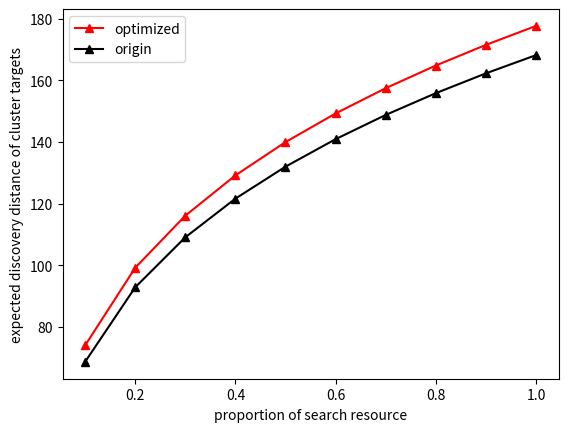
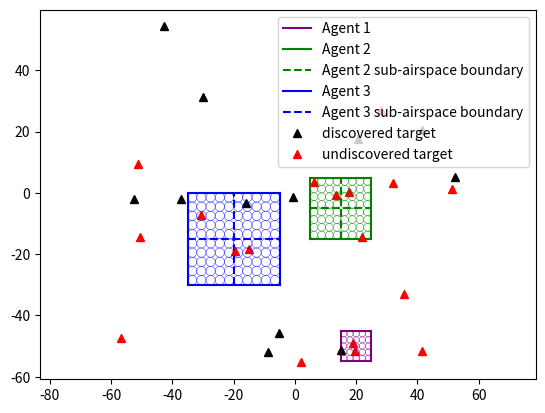
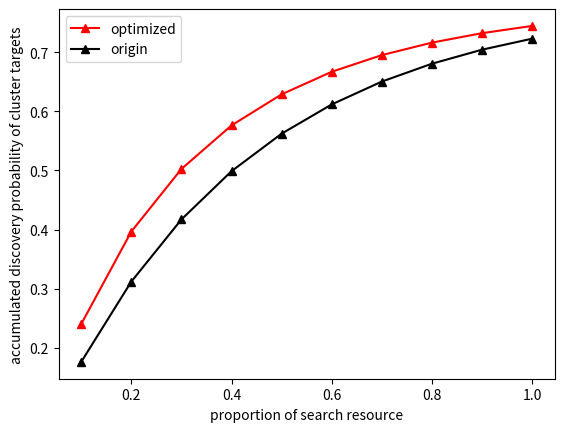

Write the Python code that produced these figures, in order.
import numpy as np
import matplotlib.pyplot as plt
from copy import deepcopy

beilv = 1.0
nijk_limit = [0.1, 0.1, 0.03]

def compute_omega(Pav, Gt, Gr, lamda, sigma, k, T0, Fn, L):
    omega = Pav * Gt * Gr * lamda ** 2 * sigma / ((4.0 * np.pi) ** 3 * k * T0 * Fn * L)
    return omega

def dB2W(dB):
    return 10.0 ** (dB / 10.0)

def compute_threat(n, type, v, R):
    T_type = np.zeros((n,))
    T_R = np.zeros((n,))
    T_v = np.zeros((n,))
    R_min = min(R) - (R[1] - R[0])
    R_max = max(R) + (R[1] - R[0])
    v_min = min(v) - (v[1] - v[0])
    v_max = max(v) + (v[1] - v[0])
    for i in range(n):
        T_type[i] = type[i]

        if R[i] <= R_min:
            T_R[i] = 1.0
        elif R[i] < R_max:
            T_R[i] = (R_max - R[i]) / (R_max - R_min)
        else:
            T_R[i] = 0.0

        if v[i] <= v_min:
            T_v[i] = 0.0
        elif v[i] < v_max:
            T_v[i] = (v[i] - v_min) / (v_max - v_min)
        else:
            T_v[i] = 1.0

    w_1 = T_type * T_v * T_R
    w = w_1 / sum(w_1)
    return w

def compute_uncover_situation(x_m, y_m, scan_range_x, scan_range_y, target_cover_situation):
    # 输入：x_m 目标方位角，y_m 目标俯仰角，scan_range_x 空域方位扫描范围，scan_range_y 目标俯仰扫描范围

    # 空域范围包含方位[-90, 90]，俯仰[-90, 90]
    # 方位空域数目=(180-scan_range_x)/5+1，俯仰空域数目=(180-scan_range_x)/5+1
    airspace_num_x = int((180 - scan_range_x) / 5 + 1)
    airspace_num_y = int((180 - scan_range_y) / 5 + 1)
    target_num = np.size(x_m)
    airspace_cover_target = np.zeros((airspace_num_x * airspace_num_y, target_num))  # 整个空域的覆盖情况
    airspace_cover_num = np.zeros((airspace_num_x * airspace_num_y,))  # 每个空域包含的目标数目
    target_covered_airspace = np.zeros((target_num, int(scan_range_x/5) * int(scan_range_y/5)))   # 每个目标被哪些子空域包含
    target_covered_num = np.zeros((target_num,))    # 被包含子空域的数量
    for i in range(airspace_num_x):
        for j in range(airspace_num_y):
            airspace_center_x = -90 + scan_range_x / 2 + i * 5.0
            airspace_center_y = 90 - scan_range_y / 2 - j * 5.0
            for k in range(target_num):
                if (abs(x_m[k] - airspace_center_x) < scan_range_x / 2) and \
                        (abs(y_m[k] - airspace_center_y) < scan_range_y / 2) and target_cover_situation[k] == 0:
                    airspace_cover_target[i + 0 + airspace_num_x * j, int(airspace_cover_num[i + 0 + airspace_num_x * j])] = k + 1
                    airspace_cover_num[i + 0 + airspace_num_x * j] += 1
                    target_covered_airspace[k, int(target_covered_num[k])] = i + 0 + airspace_num_x * j + 1     # 对应空域编号
                    target_covered_num[k] += 1

    return airspace_cover_target, airspace_cover_num, target_covered_airspace, target_covered_num

def compute_airspace_cover_target_(airspace_cover_target, airspace_cover_num, airspace_bh):
    airspace_cover_target_ = []
    for i in range(int(airspace_cover_num[airspace_bh])):
        target_bh = airspace_cover_target[airspace_bh, i]
        airspace_cover_target_.append(target_bh)
    return airspace_cover_target_

# 修改贪心算法，每次选取包含目标数目最多的一个空域
def greedy_algorithm(x_m, y_m, scan_range_x, scan_range_y, target_cover_situation):
    tgt_num = np.size(x_m)
    # 求出各空域包含未发现目标集合
    airspace_cover_target, airspace_cover_num, target_covered_airspace, target_covered_num = \
        compute_uncover_situation(x_m, y_m, scan_range_x, scan_range_y, target_cover_situation)
    airspace_num = np.size(airspace_cover_num)
    max_tgt_num_airspace_id = []  # 计算包含为发现目标数目最多的空域编号
    for i in range(airspace_num):
        if airspace_cover_num[i] == max(airspace_cover_num):
            max_tgt_num_airspace_id.append(i)
    # 在包含未发现目标最多的空域内部选取距离最小的空域
    distance_average = np.zeros((np.size(max_tgt_num_airspace_id),))
    for i in range(np.size(max_tgt_num_airspace_id)):
        airspace_bh = int(max_tgt_num_airspace_id[i])
        airspace_cover_num_ = int(airspace_cover_num[airspace_bh])  # 该空域包含目标的数量
        airspace_num_x = int((180 - scan_range_x) / 5 + 1)
        hang = np.fix(airspace_bh / airspace_num_x)  # 计算空域在第几行
        lie = airspace_bh - hang * airspace_num_x  # 计算空域在第几列
        airspace_center_x = -90 + scan_range_x / 2 + lie * 5.0
        airspace_center_y = 90 - scan_range_y / 2 - hang * 5.0
        for j in range(airspace_cover_num_):
            target_bh = int(airspace_cover_target[airspace_bh, j] - 1)
            distance = np.sqrt((x_m[target_bh] - airspace_center_x) ** 2 + (y_m[target_bh] - airspace_center_y) ** 2)
            distance_average[i] += distance
        distance_average[i] = distance_average[i] / airspace_cover_num_
    distance_average = list(distance_average)
    distance_shortest_index = distance_average.index(min(distance_average))
    airspace_best_bh = int(max_tgt_num_airspace_id[distance_shortest_index])

    """计算最优空域中心"""
    airspace_num_x = int((180 - scan_range_x) / 5 + 1)
    hang = np.fix(airspace_best_bh / airspace_num_x)  # 计算空域在第几行
    lie = airspace_best_bh - hang * airspace_num_x  # 计算空域在第几列
    airspace_center_x = -90.0 + scan_range_x / 2 + lie * 5.0
    airspace_center_y = 90.0 - scan_range_y / 2 - hang * 5.0
    # 更新目标覆盖情况
    target_cover_situation_new = deepcopy(target_cover_situation)
    for i in range(tgt_num):
        if (abs(x_m[i] - airspace_center_x) < scan_range_x / 2) and (abs(y_m[i] - airspace_center_y) < scan_range_y / 2):
            target_cover_situation_new[i] += 1
    # print(sum(target_cover_situation_new) - sum(target_cover_situation))

    return airspace_center_x, airspace_center_y, target_cover_situation_new

def compute_betaij(x_m, y_m, threat_w, Mi, scan_center, scan_range):
    tgt_num = np.size(x_m)
    scan_center_x, scan_center_y = scan_center[0], scan_center[1]
    scan_range_x, scan_range_y = scan_range[0], scan_range[1]

    """计算各子空域中心"""
    sub_center = np.zeros((Mi, 2))
    sub_range = np.zeros((Mi, 2))
    if Mi == 1:
        sub_center[0, 0] = scan_center_x
        sub_center[0, 1] = scan_center_y
        sub_range[0, 0] = scan_range_x
        sub_range[0, 1] = scan_range_y
    if Mi == 4:
        sub_center[0, 0] = scan_center_x - scan_range_x / 4
        sub_center[1, 0] = scan_center_x + scan_range_x / 4
        sub_center[2, 0] = sub_center[0, 0]
        sub_center[3, 0] = sub_center[1, 0]

        sub_center[0, 1] = scan_center_y + scan_range_x / 4
        sub_center[1, 1] = sub_center[0, 1]
        sub_center[2, 1] = scan_center_y - scan_range_x / 4
        sub_center[3, 1] = sub_center[2, 1]

        sub_range[:, 0] = scan_range_x / 2
        sub_range[:, 1] = scan_range_y / 2

    """计算每个子空域包含目标情况"""
    zikongyu = []
    for i in range(Mi):
        zikongyu_ = []  # 暂时存放
        for j in range(tgt_num):
            if abs(x_m[j] - sub_center[i, 0]) < sub_range[i, 0] / 2 and abs(y_m[j] - sub_center[i, 1]) < sub_range[i, 1] / 2:
                zikongyu_.append(int(j + 1))
        zikongyu.append(zikongyu_)
    """计算每个子空域的betaij"""
    betaij = np.zeros((Mi,))
    for i in range(Mi):
        for j in range(np.size(zikongyu[i])):
            target_bh = int(zikongyu[i][j] - 1)
            betaij[i] += threat_w[target_bh]  # 计算每个空域威胁度
        if betaij[i] < 1e-6:
            betaij[i] = 0.01
    betaij = betaij / sum(betaij)

    tgt_num_ij = []
    for i in range(Mi):
        tgt_num_ij.append(np.size(zikongyu[i]))

    return betaij, tgt_num_ij

def plot_airspace(center_x, center_y, range_x, range_y, color, linestyle, label=''):
    plt.plot([center_x - range_x / 2, center_x + range_x / 2],
             [center_y - range_y / 2, center_y - range_y / 2], color=color, linestyle=linestyle, label=label)
    plt.plot([center_x + range_x / 2, center_x + range_x / 2],
             [center_y - range_y / 2, center_y + range_y / 2], color=color, linestyle=linestyle)
    plt.plot([center_x + range_x / 2, center_x - range_x / 2],
             [center_y + range_y / 2, center_y + range_y / 2], color=color, linestyle=linestyle)
    plt.plot([center_x - range_x / 2, center_x - range_x / 2],
             [center_y + range_y / 2, center_y - range_y / 2], color=color, linestyle=linestyle)
    plt.legend()

def plot_sub_airspace(Mi, scan_center, scan_range, color, label=''):
    scan_center_x, scan_center_y = scan_center[0], scan_center[1]
    scan_range_x, scan_range_y = scan_range[0], scan_range[1]
    """计算各子空域中心"""
    if Mi == 4:
        plt.plot([scan_center_x - scan_range_x / 2, scan_center_x + scan_range_x / 2], [scan_center_y, scan_center_y], color=color, linestyle='--', label=label)
        plt.plot([scan_center_x, scan_center_x], [scan_center_y - scan_range_y / 2, scan_center_y + scan_range_x / 2], color=color, linestyle='--')

def compute_beam_parameter(kongyu_num, Nsi, Mi, scan_range_x, scan_range_y, beamwidth, init_scan_range, tao_sij):
    beam_as_x, beam_as_y = [], []
    beam_sub_x, beam_sub_y = [], []
    beam_bh, beam_position = [], []
    sub_scan_range_x, sub_scan_range_y = [], []     # 子空域初始化搜索方位
    for i in range(kongyu_num):
        if Mi[i] == 1:
            sub_scan_range_x.append([init_scan_range[i][0][0]])   # 就一个空域
            sub_scan_range_y.append([init_scan_range[i][1][1]])
        else:
            sub_scan_range_x.append([init_scan_range[i][0][0], init_scan_range[i][0][0] + scan_range_x[i] / 2,
                                     init_scan_range[i][0][0], init_scan_range[i][0][0] + scan_range_x[i] / 2])
            sub_scan_range_y.append([init_scan_range[i][1][1], init_scan_range[i][1][1],
                    init_scan_range[i][1][1] - scan_range_y[i] / 2, init_scan_range[i][1][1] - scan_range_y[i] / 2])
    beam_tao_sij = []  # 各波位驻留时间
    for i in range(kongyu_num):
        beam_as_x.append(int(scan_range_x[i] / beamwidth[i]))
        beam_as_y.append(int(scan_range_y[i] / beamwidth[i]))
        beam_sub_x.append(int(scan_range_x[i] / beamwidth[i] / np.sqrt(Mi[i])))
        beam_sub_y.append(int(scan_range_y[i] / beamwidth[i] / np.sqrt(Mi[i])))
        _beam_bh, _beam_position, _beam_tao_sij = [], [], []
        for j in range(Mi[i]):
            __beam_bh = np.zeros((int(Nsi[i] / Mi[i]),))
            __beam_position = np.zeros((int(Nsi[i] / Mi[i]), 2))
            __beam_tao_sij = np.zeros((int(Nsi[i] / Mi[i]),))
            init_scan_x = sub_scan_range_x[i][j] + beamwidth[i] / 2.0
            init_scan_y = sub_scan_range_y[i][j] - beamwidth[i] / 2.0
            for k in range(int(Nsi[i] / Mi[i])):
                __beam_bh[k] = k
                hang = int(k / beam_sub_x[i])
                lie = k - hang * beam_sub_x[i]
                __beam_position[k][0] = init_scan_x + lie * beamwidth[i]
                __beam_position[k][1] = init_scan_y - hang * beamwidth[i]
                __beam_tao_sij[k] = tao_sij[i][j]
            _beam_bh.append(__beam_bh)
            _beam_position.append(__beam_position)
            _beam_tao_sij.append(__beam_tao_sij)
        beam_bh.append(_beam_bh)
        beam_position.append(_beam_position)
        beam_tao_sij.append(_beam_tao_sij)
    return beam_as_x, beam_as_y, beam_sub_x, beam_sub_y, beam_bh, beam_position, beam_tao_sij

def plot_circle(x, y, r, color, linestyle='-', linewidth='0.3'):
    # 画一个圆
    t = np.arange(0.0, 2 * np.pi, 0.1)
    X = r * np.cos(t) + x
    Y = r * np.sin(t) + y
    plt.plot(X, Y, color=color, linestyle=linestyle, linewidth=linewidth)

def f(mu, sigma, x, y):
    return 1.0 / (2.0 * np.pi * sigma**2) * np.exp(-((x - mu[0])**2 + (y - mu[1])**2) / (2.0 * sigma**2))

def compute_jifen(mu, sigma, x_min, x_max, y_min, y_max):
    buchang = 0.1
    jifen = 0
    x = np.arange(x_min + buchang, x_max + buchang, buchang)
    y = np.arange(y_min + buchang, y_max + buchang, buchang)
    for i in range(np.size(x)):
        for j in range(np.size(y)):
            jifen += f(mu, sigma, x[i], y[j]) * buchang**2    # 函数值乘以面积
    return jifen



glo_tgt_num = 30  # 目标总数目
glo_coo_num = 3   # 协同雷达数目
sub_as_num = [1, 4, 4]  # 各雷达搜索子空域划分
glo_scan_range_x = [10, 20, 30]  # 方位搜索范围
glo_scan_range_y = [10, 20, 30]  # 俯仰搜索范围

# 雷达系统参数
lamda = 9.0e-2  # S波段相控阵雷达波长，单位m
Pt = 6.0e5  # 发射功率，单位W
zhankongbi = 0.05  # 最高占空比为5%
Gt = 40.0  # 阵面法向处发射增益，单位dB
Gr = 40.0  # 接收天线增益，单位dB
RCS_sigma = 1  # 目标RCS，单位m^2
Fn = 3  # 接收机噪声系数，单位dB
L = 5  # 系统损耗，单位dB
T0 = 290  # 接收机噪声温度，常温下为290K
Pav = Pt * zhankongbi  # 平均功率，单位W
k = 1.380649e-23  # 玻尔兹曼常数，单位J/K

# 载机雷达参数设置
N = 3   # 载机雷达数
alpha_i = [1.0 / 3.0, 1.0 / 3.0, 1.0 / 3.0]    # 载机雷达权值
pd = [0.85, 0.9, 0.95]  # 检测概率
pfa = [2.0e-6, 1.5e-6, 1.0e-6]  # 虚警率
SNR_D = []
for i in range(N):
    SNR_D.append(np.log(pfa[i]) / np.log(pd[i]) - 1.0)
_omega = compute_omega(Pav, dB2W(Gt), dB2W(Gr), lamda, RCS_sigma, k, T0, dB2W(Fn), dB2W(L))
omega = [0.01 * _omega / 100.0, 0.05 * _omega / 100.0, 0.1 * _omega / 100.0]    # 雷达系统常数

Mi = [1, 4, 4]  # 载机雷达对应子空域数
beamwidth = [2.0, 2.5, 3.0]     # 波束宽度
scan_range_x, scan_range_y = [10.0, 20.0, 30.0], [10.0, 20.0, 30.0]     # 载机雷达搜索范围
bowei_num_x = []    # 方位波位数
bowei_num_y = []    # 俯仰波位数
Nsi = []     # 搜索空域波位数
for i in range(N):
    bowei_num_x.append(int(scan_range_x[i] / beamwidth[i]))
    bowei_num_y.append(int(scan_range_y[i] / beamwidth[i]))
    Nsi.append(int(bowei_num_x[i] * bowei_num_y[i]))
print("Nsi", Nsi)  # 各子空域波位数：25，16，25

# 目标参数设置，这些威胁度全部是固定的，只有目标坐标是随机的
target_num = 30
sigma = 3  # 目标分布标准差
mb_type = np.arange(0.8, 1.0, 0.2 / target_num)  # 目标类型威胁度
v = np.arange(900.0, 1200.0, 300.0 / target_num)  # 目标速度，单位m/s
R = np.arange(200.0, 400.0, 200.0 / target_num)  # 目标距离，单位km
threat_w = compute_threat(target_num, mb_type, v, R)  # 每个目标的威胁度
sum_w_v = sum(threat_w * v)  # 计算平均速度

colors = ['purple', 'green', 'blue']

# 随机初始化目标坐标
# x_m = np.random.uniform(-60.0, 60.0, size=(target_num,))
# y_m = np.random.uniform(-60.0, 60.0, size=(target_num,))
x_m = np.array([-42.67478786, -19.47873314, 52.20419535, 18.82398507, -52.42192912, -50.57795674, -15.88859449, -8.85018843, 2.11457904, 21.78440157,
                35.46206604, 13.30316108, -29.90699771, -30.47413791, 32.18445288, 41.42905077, 28.21599124, 51.43963535, -56.69589378, 19.63291292,
                -51.34703292, 6.35275373, -15.02784673, -37.14532043, 41.53851406, -5.09526259, 17.79560894, 15.11512674, -0.71066349, 20.66251949])
y_m = np.array([54.30130362, -18.89145101, 5.10122446, -48.96692001, -2.07999212, -14.39694055, -3.26693532, -52.08329969, -55.36285795, -14.27684586,
                -33.12414592, -0.74059242, 31.23614159, -7.0675359, 3.30129922, -51.68269094, 26.91533069, 1.12160894, -47.466137, -51.74942182,
                9.30348708, 3.48665783, -18.17954256, -1.89079884, 20.38351896, -45.68298136, 0.2185957, -51.41024967, -1.39676394, 17.73277371])
# 随机初始化目标发现状况
# target_cover_situation = np.zeros((target_num,))  # 空域覆盖状态，0，1对应位置目标是否被覆盖
# target_cover_situation_flag = np.random.uniform(0.0, 1.0, size=(target_num,))
# for i in range(target_num):
#     if target_cover_situation_flag[i] <= 0.3:
#         target_cover_situation[i] = 1
# target_cover_situation_init = deepcopy(target_cover_situation)
# print(target_cover_situation_init)
target_cover_situation = np.array([1., 0., 1., 0., 1., 0., 1., 1., 0., 0., 0., 0., 1., 0., 0., 0., 0., 0., 0., 0., 0., 0., 0., 1., 1., 1., 0., 1., 1., 1.])
target_cover_situation_init = deepcopy(target_cover_situation)

# 进行一次空域划分，顺便计算betaij
betaij = []  # 首先计算各子空域betaij
tgt_numij = []
cover_num = []
cover_bh = []
airspace_center_x_record, airspace_center_y_record = [], []
num_0 = 0
plt.figure(2)
while num_0 < glo_coo_num and min(target_cover_situation) <= 0:
    airspace_center_x, airspace_center_y, target_cover_situation = \
        greedy_algorithm(x_m, y_m, scan_range_x[num_0], scan_range_y[num_0], target_cover_situation)
    airspace_center_x_record.append(airspace_center_x)
    airspace_center_y_record.append(airspace_center_y)
    _cover_num = 0
    _cover_bh =[]
    for j in range(target_num):
        if abs(airspace_center_x - x_m[j]) < scan_range_x[num_0] / 2.0 and abs(airspace_center_y - y_m[j]) < scan_range_y[num_0] / 2.0:
            _cover_num += 1
            _cover_bh.append(j + 1)
    _betaij, _tgy_numij = compute_betaij(x_m, y_m, threat_w, Mi[num_0], [airspace_center_x, airspace_center_y], [scan_range_x[num_0], scan_range_y[num_0]])
    plot_airspace(airspace_center_x, airspace_center_y, scan_range_x[num_0], scan_range_y[num_0], colors[num_0], '-', 'Agent {}'.format(num_0 + 1))
    plot_sub_airspace(Mi[num_0], [airspace_center_x, airspace_center_y], [scan_range_x[num_0], scan_range_y[num_0]], colors[num_0], 'Agent {} sub-airspace boundary'.format(num_0 + 1))
    cover_num.append(_cover_num)
    cover_bh.append(_cover_bh)
    betaij.append(_betaij)
    tgt_numij.append(_tgy_numij)
    num_0 += 1
print("cover_num", cover_num)
print("betaij", betaij)
print("tgt_numij", tgt_numij)
kongyu_num = np.size(airspace_center_x_record)
init_scan_range = []
# 二维空域可视化
flag1, flag2 = 0, 0
plt.figure(2)
for i in range(target_num):
    if target_cover_situation_init[i] == 0:
        if flag1 == 0:
            plt.plot(x_m[i], y_m[i], 'r^', label='undiscovered target')
            flag1 = 1
        else:
            plt.plot(x_m[i], y_m[i], 'r^')
    else:
        if flag2 == 0:
            plt.plot(x_m[i], y_m[i], 'k^', label='discovered target')
            flag2 = 1
        else:
            plt.plot(x_m[i], y_m[i], 'k^')
plt.legend()
for i in range(kongyu_num):
    scan_x_min = airspace_center_x_record[i] - scan_range_x[i] / 2.0
    scan_x_max = airspace_center_x_record[i] + scan_range_x[i] / 2.0
    scan_y_min = airspace_center_y_record[i] - scan_range_y[i] / 2.0
    scan_y_max = airspace_center_y_record[i] + scan_range_y[i] / 2.0
    init_scan_range.append([[scan_x_min, scan_x_max], [scan_y_min, scan_y_max]])
plt.axis('equal')
# plt.show()
# 计算R_DE
tao_sij = []
tao_sij_avg = np.zeros((kongyu_num,))
R_DEi = np.zeros((kongyu_num,))
R_DEi_duibi = np.zeros((kongyu_num,))
R_DEi_ba_record = []
R_DEi_ba_duibi_record = []
wvi = []
tfi = np.zeros((kongyu_num,))
for k in np.arange(0.1, 1.1, 0.1):
    for i in range(kongyu_num):
        tao_sj = np.zeros((Mi[i],))
        wv = 0.0
        w_new = []
        for j in range(cover_num[i]):
            tgt_bh = int(cover_bh[i][j] - 1)
            w_new.append(threat_w[tgt_bh])
        for j in range(cover_num[i]):
            tgt_bh = int(cover_bh[i][j] - 1)
            wv += w_new[j] / sum(w_new) * v[tgt_bh]
        sub_beam_num = int(Nsi[i] / Mi[i])
        for j in range(Mi[i]):
            tao_sj[j] = betaij[i][j]**(4.0/3.0) * (omega[i] / SNR_D[i])**(1.0/3.0) / (2 * sub_beam_num * beilv * wv)**(4.0/3.0)
        _tfi = sub_beam_num * beilv * sum(tao_sj)
        _R_DEi = sum(betaij[i] * ((omega[i] * tao_sj * k / SNR_D[i])**(1.0/4.0) - _tfi / 2 * wv)) / 1000.0
        tao_sij_avg[i] = sum(tao_sj) / Mi[i]
        _R_DEi_duibi = sum(betaij[i] * ((omega[i] * tao_sij_avg[i] * k / SNR_D[i])**(1.0/4.0) - _tfi / 2 * wv)) / 1000.0
        tao_sij.append(tao_sj)
        R_DEi[i] = _R_DEi
        R_DEi_duibi[i] = _R_DEi_duibi
        wvi.append(wv)
        tfi[i] = _tfi
    R_DEi_ba_record.append(sum(alpha_i * R_DEi))
    R_DEi_ba_duibi_record.append(sum(alpha_i * R_DEi_duibi))
print("tao_sij", tao_sij[27], tao_sij[28], tao_sij[29])
print("R_DEi", R_DEi, "R_DEi_duibi", R_DEi_duibi)
print("betaij * tfi / taosij", sum(betaij[0] * tfi[0] / tao_sij[0]), sum(betaij[1] * tfi[1] / tao_sij[1]), sum(betaij[2] * tfi[2] / tao_sij[2]))
# print(wvi)
print("tfi", tfi)
R_DE_ba = sum(alpha_i * R_DEi)
R_DE_ba_duibi = sum(alpha_i * R_DEi_duibi)
print("R_DE_ba", R_DE_ba, "R_DE_ba_duibi", R_DE_ba_duibi)
plt.figure(1)
x_label = np.arange(0.1, 1.1, 0.1)
plt.plot(x_label, R_DEi_ba_record, 'r^', linestyle='-', label='optimized')
plt.plot(x_label, R_DEi_ba_duibi_record, 'k^', linestyle='-', label='origin')
plt.xlabel('proportion of search resource')
plt.ylabel('expected discovery distance of cluster targets')
plt.legend()
# plt.show()


# 计算各波位中心极坐标，及各波位波束驻留时间
beam_as_x, beam_as_y, beam_sub_x, beam_sub_y, beam_bh, beam_position, beam_tao_sij = \
    compute_beam_parameter(kongyu_num, Nsi, Mi, scan_range_x, scan_range_y, beamwidth, init_scan_range, tao_sij)
# 二维波位可视化
plt.figure(2)
for i in range(kongyu_num):
    for j in range(Mi[i]):
        for k in range(int(Nsi[i] / Mi[i])):
            # if j == 0:
            plot_circle(beam_position[i][j][k][0], beam_position[i][j][k][1], beamwidth[i] / 2.0, colors[i])
# plt.show()
pijk, nijk, nijk_duibi = [], [], []
for i in range(kongyu_num):
    pjk, njk, njk_duibi = [], [], []
    sub_beam_num = int(Nsi[i] / Mi[i])
    for j in range(Mi[i]):
        pk = np.zeros((target_num, sub_beam_num))
        pk_sum = np.zeros((sub_beam_num,))
        for h in range(target_num):
            for k in range(sub_beam_num):
                beam_center_x = beam_position[i][j][k][0]
                beam_center_y = beam_position[i][j][k][1]
                pk[h][k] = compute_jifen([x_m[h], y_m[h]], sigma, beam_center_x - beamwidth[i] / 2,
                    beam_center_x + beamwidth[i] / 2, beam_center_y - beamwidth[i] / 2, beam_center_y + beamwidth[i] / 2)
        for h in range(target_num):
            if int(h + 1) in cover_bh[i]:
                pk_sum += pk[h]
        pjk.append(pk_sum)
        nk = np.zeros((sub_beam_num,))
        log_sum = 0.0
        for k in range(sub_beam_num):
            log_sum += np.log(pk_sum[0] / pk_sum[k]) / np.log(1 - pd[i])
        for k in range(sub_beam_num):
            nk[k] = np.log(pk_sum[0] / pk_sum[k]) / np.log(1 - pd[i]) + 1.0 / sub_beam_num * (betaij[i][j] * tfi[i] / tao_sij[i][j] - log_sum)
        # print(sum(nk), betaij[i][j] * tfi[i] / tao_sij[i][j])   # 这两个参数应该是相等的，毕竟是约束条件
        njk.append(nk)
    sum_beam_num = 0.0
    for j in range(Mi[i]):
        sum_beam_num += sum(njk[j])
    pijk.append(pjk)
    nijk.append(njk)
    nijk_duibi.append(sum_beam_num / Nsi[i])

P = np.zeros((kongyu_num,))
P_duibi = np.zeros((kongyu_num,))
P_record = []
P_duibi_record = []
for h in np.arange(0.1, 1.1, 0.1):
    P = np.zeros((kongyu_num,))
    P_duibi = np.zeros((kongyu_num,))
    for i in range(kongyu_num):
        for j in range(Mi[i]):
            sub_beam_num = int(Nsi[i] / Mi[i])
            for k in range(sub_beam_num):
                P[i] += pijk[i][j][k] / sum(cover_num) * (1 - (1 - pd[i]) ** (nijk[i][j][k] * h))
                P_duibi[i] += pijk[i][j][k] / sum(cover_num) * (1 - (1 - pd[i]) ** (beilv * h))
    P_record.append(sum(P))
    P_duibi_record.append(sum(P_duibi))
print("P", P, "P_duibi", P_duibi)
print("P_sum", P_record[9], "P_duibi_sum", P_duibi_record[9])
x_label = np.arange(0.1, 1.1, 0.1)
plt.figure(3)
plt.plot(x_label, P_record, 'r^', linestyle='-', label='optimized')
plt.plot(x_label, P_duibi_record, 'k^', linestyle='-', label='origin')
plt.xlabel('proportion of search resource')
plt.ylabel('accumulated discovery probability of cluster targets')
plt.legend()
plt.show()

# P = 0.0
# P_duibi = 0.0
# for i in range(kongyu_num):
#     for j in range(Mi[i]):
#         sub_beam_num = int(Nsi[i] / Mi[i])
#         for k in range(sub_beam_num):
#             P += pijk[i][j][k] / sum(cover_num) * (1 - (1 - pd[i]) ** nijk[i][j][k])
#             P_duibi += pijk[i][j][k] / sum(cover_num) * (1 - (1 - pd[i]) ** beilv)
# print("P", P, "P_duibi", P_duibi)

